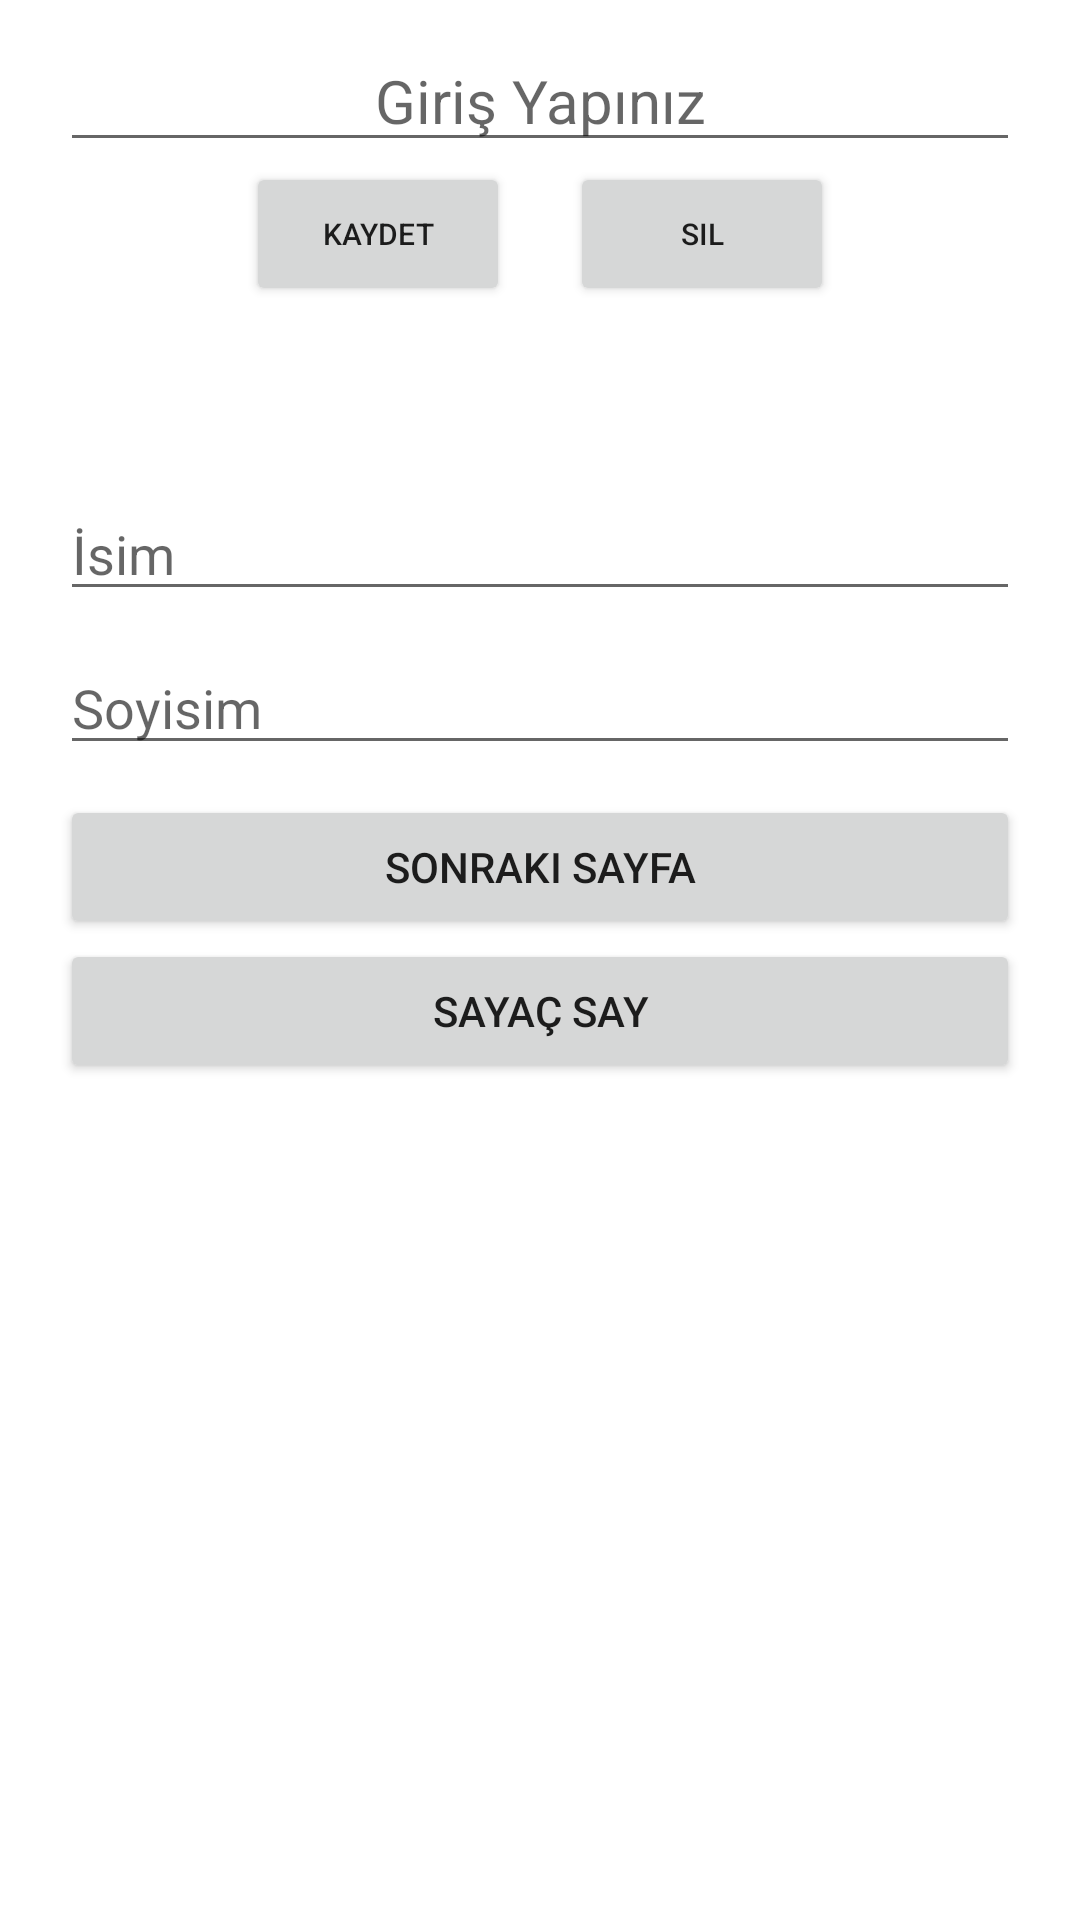

Layout XML and referenced resources for this Android screen:
<!-- AndroidManifest.xml: application theme Theme.DataSave -->
<!-- res/layout/activity_main.xml -->
<?xml version="1.0" encoding="utf-8"?>
<androidx.constraintlayout.widget.ConstraintLayout xmlns:android="http://schemas.android.com/apk/res/android"
    xmlns:app="http://schemas.android.com/apk/res-auto"
    xmlns:tools="http://schemas.android.com/tools"
    android:layout_width="match_parent"
    android:layout_height="match_parent"
    tools:context=".MainActivity">

    <LinearLayout
        android:layout_width="match_parent"
        android:layout_height="match_parent"
        android:paddingRight="10dp"
        android:paddingLeft="10dp"
        android:layout_margin="10dp"
        android:orientation="vertical">

        <EditText
            android:id="@+id/edit"
            android:layout_width="match_parent"
            android:layout_height="wrap_content"
            android:hint="Giriş Yapınız"
            android:gravity="center"
            android:textSize="20dp"/>
        <LinearLayout
            android:layout_width="match_parent"
            android:layout_height="wrap_content"
            android:orientation="horizontal"
            android:gravity="center"
            android:layout_marginBottom="20dp">

            <Button
                android:id="@+id/save"
                android:layout_width="wrap_content"
                android:layout_height="wrap_content"
                android:layout_marginRight="20dp"
                android:onClick="Save"
                android:text="Kaydet"
                android:textSize="10dp" />

            <Button
                android:id="@+id/delete"
                android:layout_width="wrap_content"
                android:layout_height="wrap_content"
                android:onClick="Delete"
                android:text="Sil"
                android:textSize="10dp" />
        </LinearLayout>

        <TextView
            android:id="@+id/data"
            android:layout_width="match_parent"
            android:layout_height="wrap_content"
            android:gravity="center"
            android:textSize="30dp"/>

        <LinearLayout
            android:layout_width="match_parent"
            android:layout_height="wrap_content"
            android:orientation="vertical">

            <EditText
                android:id="@+id/setName"
                android:layout_width="match_parent"
                android:layout_height="wrap_content"
                android:hint="İsim"
                android:layout_marginBottom="10dp"/>
            <EditText
                android:id="@+id/setSurname"
                android:layout_width="match_parent"
                android:layout_height="wrap_content"
                android:hint="Soyisim"
                android:layout_marginBottom="10dp"/>
            <Button
                android:id="@+id/nextPageButton"
                android:layout_width="match_parent"
                android:layout_height="wrap_content"
                android:onClick="nextPage"
                android:text="Sonraki Sayfa" />

            <Button
                android:id="@+id/sayacButton"
                android:layout_width="match_parent"
                android:layout_height="wrap_content"
                android:text="Sayaç Say"
                android:onClick="sayacSay"/>
        </LinearLayout>

    </LinearLayout>

</androidx.constraintlayout.widget.ConstraintLayout>
<!-- resources referenced by this layout -->
<resources>
  <style name="Theme.DataSave" parent="Theme.MaterialComponents.DayNight.DarkActionBar">
          
          <item name="colorPrimary">@color/purple_500</item>
          <item name="colorPrimaryVariant">@color/purple_700</item>
          <item name="colorOnPrimary">@color/white</item>
          
          <item name="colorSecondary">@color/teal_200</item>
          <item name="colorSecondaryVariant">@color/teal_700</item>
          <item name="colorOnSecondary">@color/black</item>
          
          <item name="android:statusBarColor" tools:targetApi="l">?attr/colorPrimaryVariant</item>
          
      </style>
  <!-- not gathered from this repository: default colours our renderer supplied (Android Studio template values) -->
  <color name="purple_500">#FF6200EE</color>
  <color name="purple_700">#FF3700B3</color>
  <color name="teal_200">#FF03DAC5</color>
  <color name="teal_700">#FF018786</color>
  <color name="black">#FF000000</color>
  <color name="white">#FFFFFFFF</color>
</resources>
